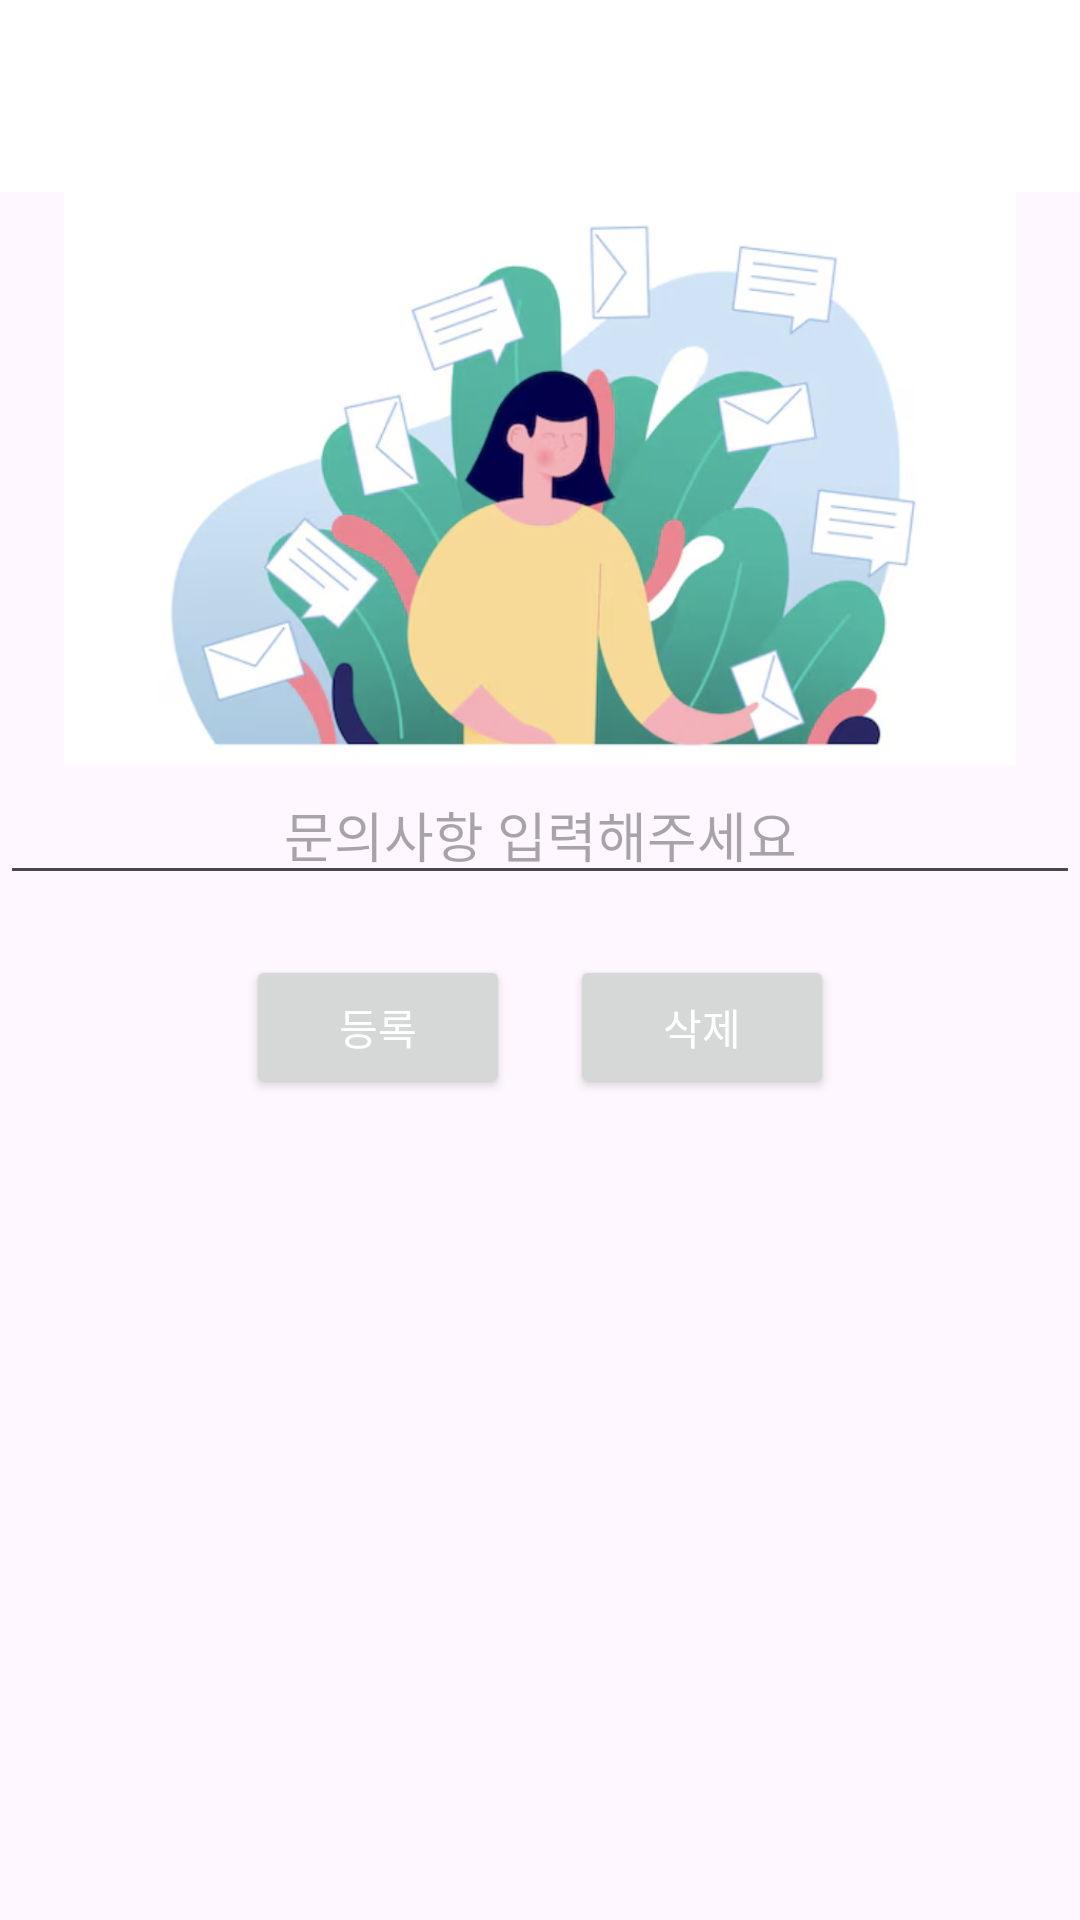

Android layout source for this screen:
<!-- AndroidManifest.xml: application theme Theme.FinalProject -->
<!-- res/layout/activity_customerservice.xml -->
<?xml version="1.0" encoding="utf-8"?>
<LinearLayout xmlns:android="http://schemas.android.com/apk/res/android"
    android:layout_width="match_parent"
    android:layout_height="match_parent"
    android:orientation="vertical">

    <androidx.appcompat.widget.Toolbar
        android:id="@+id/toolbar"
        android:layout_width="match_parent"
        android:layout_height="wrap_content"
        android:background="@color/white"
        android:theme="@style/ToolbarTheme" />

    <ImageView
        android:layout_width="wrap_content"
        android:layout_height="191dp"
        android:src="@drawable/customer"/>

    <EditText
        android:id="@+id/query_edit_text"
        android:layout_width="match_parent"
        android:layout_height="wrap_content"
        android:hint="문의사항 입력해주세요"
        android:textAlignment="center" />
    <LinearLayout
        android:layout_width="wrap_content"
        android:layout_height="wrap_content"
        android:layout_gravity="center"
        android:orientation="horizontal"
        android:layout_marginTop="20dp">
        <Button
            android:id="@+id/submit_button"
            android:layout_width="wrap_content"
            android:layout_height="wrap_content"
            android:text="등록"
            android:layout_marginRight="20dp"
            android:textColor="@android:color/white"/>
        <Button
            android:id="@+id/remove_button"
            android:layout_width="wrap_content"
            android:layout_height="wrap_content"
            android:text="삭제"
            android:textColor="@android:color/white"/>
    </LinearLayout>

    <LinearLayout
        android:id="@+id/text_container"
        android:layout_width="match_parent"
        android:layout_height="wrap_content"
        android:orientation="vertical"
        android:paddingTop="16dp"/>

</LinearLayout>
<!-- resources referenced by this layout -->
<resources>
  <color name="white">#FFFFFFFF</color>
  <!-- drawable customer: png bitmap (drawable, 330992 bytes) -->
  <style name="Theme.FinalProject" parent="Base.Theme.FinalProject" />
  <style name="Base.Theme.FinalProject" parent="Theme.Material3.DayNight.NoActionBar">
          
          
      </style>
</resources>
